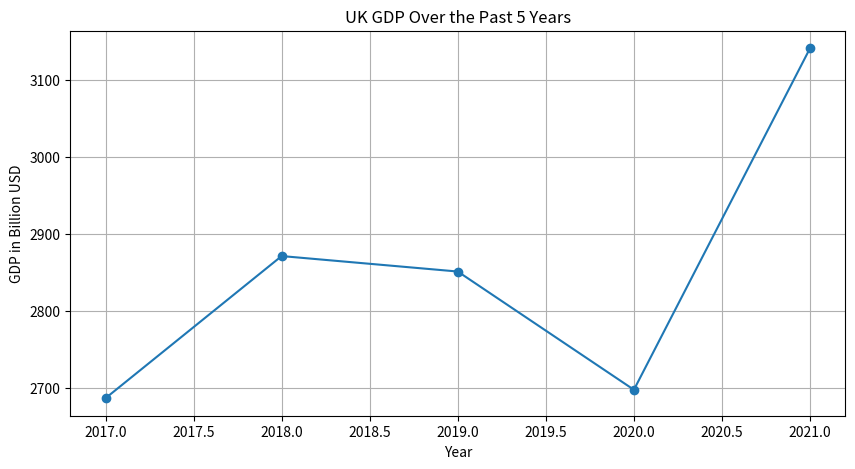

Generate this figure with matplotlib:
import matplotlib.pyplot as plt

# UK GDP data for the past 5 years (in billion USD)
gdp_years = [2021, 2020, 2019, 2018, 2017]
gdp_values = [3141.51, 2697.81, 2851.41, 2871.51, 2686.83]

def plot_gdp(years, values):
    plt.figure(figsize=(10, 5))
    plt.plot(years, values, marker='o')
    plt.title('UK GDP Over the Past 5 Years')
    plt.xlabel('Year')
    plt.ylabel('GDP in Billion USD')
    plt.grid(True)
    plt.savefig('uk_gdp.png')
    plt.show()

if __name__ == '__main__':
    plot_gdp(gdp_years, gdp_values)
